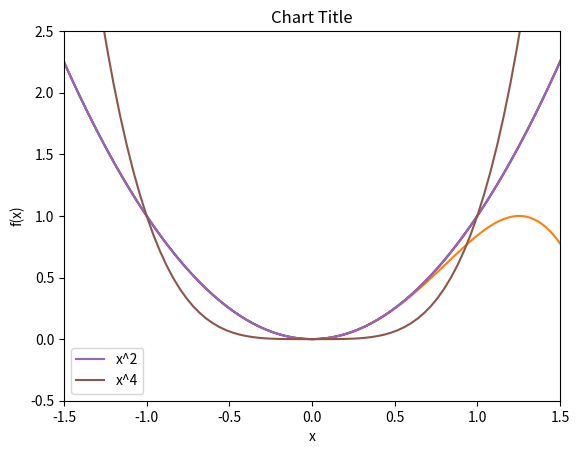

Python code for this plot: (Note: this script raises an exception after producing the figure.)
#!/usr/bin/env python3
# -*- coding: utf-8 -*-
"""
Created on Fri Oct 13 13:10:57 2023

@author: marion
"""

import matplotlib.pyplot as plt

import numpy as np 

x=np.linspace(-2,2,101)
y=x**2
print(x)

plt.plot(x,y) # creates the plot 
plt.title("Graph of x^2 vs x") #gives a title to the plot
plt.show()

#when using a notebook you have to add %matplotlib inline for it to show the graphs but in spyder you see
#the graphs in plots

#%%

x=np.linspace(0,3*np.pi,500)
plt.plot(x,np.sin(x**2))
plt.title('A simple chirp')

plt.plot(y) #if you only plot one coodinate, it takes the number of points as the x 

#%%

x=np.linspace(-2,2,101)
y=x**2

plt.xlabel("x")
plt.ylabel("f(x)")

plt.xlim(-1.5,1.5)
plt.ylim(-0.5,2.5)
plt.title("Chart Title")
plt.plot(x,y)
plt.show()

#%%
#plots 2 lines<

x=np.linspace(-2,2,101)
plt.xlabel("x")
plt.ylabel("y")
y=x**2
plt.plot(x,y,label="x^2")
y2=x**4
plt.plot(x,y2,label="x^4")
plt.legend()
plt.show()

#%%

x=np.linspace(-2,2,11)
plt.xlabel("x")
plt.ylabel("f(x)")

plt.plot(x,y2,'g',label="x**2")
plt.plot(x,y3,'ro',label="x**3")
plt.plot(x,y4,'b',label="x**4")

#%%

x=np.linspace(-2,2,101)
plt.xlabel("x")
plt.ylabel("f(x)")
y=x**2
plt.plot(x,y,label="x**2")
y2=x**4
plt.plot(x,y2,label="x**2")
y2=x**4
plt.plot(x,y2,label="x**4")
plt.savefig("fig1.png")
plt.show()

#%%

#Exercice

import numpy as np

n=int(input("How many points need to be drawn ? :"))
x=np.linspace(-1,1,n)
u=2*np.pi*x
y=np.cos(u)
plt.xlabel("x")
plt.ylabel("f(x)")
plt.title("2pix")
plt.plot(x,y)
plt.savefig("figexo1.png")
plt.show()

#%%

import numpy as np

n=int(input("How many points need to be drawn ? :"))
x=np.linspace(-1,1,n)
v=np.sin(np.pi*2*x)
y=np.cos(2*np.pi*x)
plt.xlabel("x")
plt.ylabel("f(x)")
plt.title("2pix")
plt.plot(x,y,label="cos function")
plt.plot(x,v,label="sin function")
plt.savefig("figexo1.png")
plt.legend()
plt.show()

#%%
n=""
while(n==""):
 import numpy as np
 try:
  n=int(input("How many points need to be drawn ? :"))
 
 except ValueError as e:
    print(e)

else:
 x=np.linspace(0,4,n)

 y=np.sin(np.pi*x)*np.sin(20*np.pi*x)*np.exp(-x)
 plt.plot(x,y)

#%%

n=int(input("How many points need to be drawn ? :"))
T=int(input("What is the temperature of the gaz ?:"))
plt.xlabel("Vm (L/mol)")
plt.ylabel("pressure (atm)")
plt.title("Isotherm (ideal gaz)")
V=np.linspace(2,10,n)
p=((0.08206)*T)/V
plt.savefig("isotherm.jpg")

plt.plot(V,p)

#%%

n=int(input("How many points need to be drawn ? :"))
nT=int(input("How many different temperatures do you want ?:"))

for i in range (nT):

 T=int(input("What is the temperature of the gaz ?:"))
 plt.xlabel("Vm (L/mol)")
 plt.ylabel("pressure (atm)")
 plt.title("Isotherm (ideal gaz)")
 V=np.linspace(2,10,n)
 p=((0.08206)*T)/V
 plt.savefig("isotherm.jpg")

 plt.plot(V,p)


#%%

n=int(input("How many points need to be drawn ? :"))
i=int(input("What is the start value of the interval ?:"))
j=int(input("What is the end value of the interval ? :"))
xo=int(input("What is the value of x0 ? :"))
s=float(input("What is the value of s ?"))

x=np.linspace(i,j,n)
y=(1/np.sqrt(2*np.pi))*np.exp((-1/2)*((x-xo)**2)/s**2)
plt.xlabel("x")
plt.ylabel("f(x)")
plt.plot(x,y)
plt.title("Gaussian Function")


#%%
n=int(input("How many points need to be drawn ? :"))
x=np.linspace(0,3,n)

y=np.exp(-x)
w=np.sin(3*np.pi*x)*np.exp(-x)
plt.xlabel("x")
plt.ylabel("f(x)")
plt.title("Functions")

plt.plot(x,y,label="e-x")
plt.plot(x,w,label="sin(3*pi*x)*e-x")
plt.legend()


#%%

n=int(input("How many points need to be drawn ? :"))
i=int(input("What is the start value of the interval ?:"))
j=int(input("What is the end value of the interval ? :"))
p=int(input("How many functions need to be represented ? :"))

for a in range(p):

 xo=int(input("What is the value of x0 ? :"))
 s=float(input("What is the value of s ?"))

 x=np.linspace(i,j,n)
 y=(1/np.sqrt(2*np.pi))*np.exp((-1/2)*((x-xo)**2)/s**2)
 plt.xlabel("x")
 plt.ylabel("f(x)")
 plt.plot(x,y,label="xo={:.1f},s={:.1f}".format(xo,s))
 plt.title("Gaussian Function")

plt.legend()





